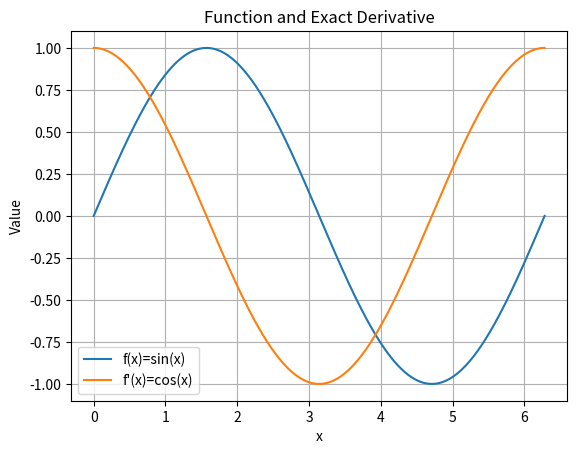
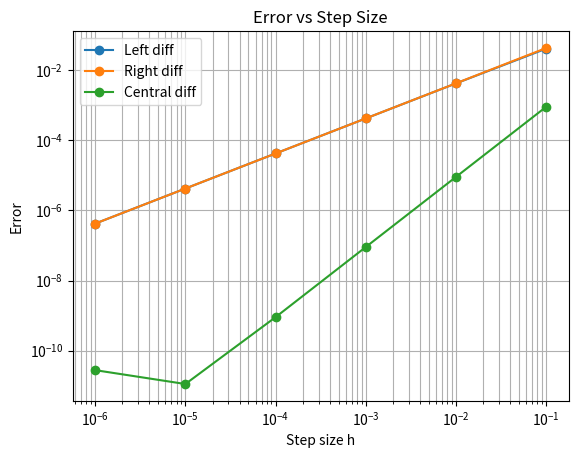

These figures' Python source, in order:
import numpy as np
import matplotlib.pyplot as plt

# Function and exact derivative
def f(x):
    return np.sin(x)

def fprime(x):
    return np.cos(x)

x0 = 1.0   # Point at which derivative is evaluated

# Step sizes (simple list, no logspace)
hs = [1e-1, 1e-2, 1e-3, 1e-4, 1e-5, 1e-6]

err_left = []
err_right = []
err_central = []

for h in hs:
    left = (f(x0) - f(x0 - h)) / h
    right = (f(x0 + h) - f(x0)) / h
    central = (f(x0 + h) - f(x0 - h)) / (2*h)

    err_left.append(abs(left - fprime(x0)))
    err_right.append(abs(right - fprime(x0)))
    err_central.append(abs(central - fprime(x0)))

# Plot the function and its derivative
x = np.linspace(0, 2*np.pi, 400)
plt.figure()
plt.plot(x, f(x), label="f(x)=sin(x)")
plt.plot(x, fprime(x), label="f'(x)=cos(x)")
plt.xlabel("x")
plt.ylabel("Value")
plt.grid()
plt.legend()
plt.title("Function and Exact Derivative")
plt.show()
plt.savefig("derivative.png")

# Error plot (log-log)
plt.figure()
plt.loglog(hs, err_left, marker='o', label="Left diff")
plt.loglog(hs, err_right, marker='o', label="Right diff")
plt.loglog(hs, err_central, marker='o', label="Central diff")
plt.xlabel("Step size h")
plt.ylabel("Error")
plt.grid(True, which="both")
plt.legend()
plt.title("Error vs Step Size")
plt.show()
plt.savefig("error_log-log.png")


# --------------------------------------------------------------
# THEORY (BRIEF)
# Numerical derivative approximations:
#   Left:    f'(x) ≈ (f(x)   - f(x-h)) / h
#   Right:   f'(x) ≈ (f(x+h) - f(x))   / h
#   Central: f'(x) ≈ (f(x+h) - f(x-h)) / (2h)
#
# Central difference is most accurate (error ~ h²).
# Left and right have error ~ h.
#
# ERROR BEHAVIOUR:
# As h decreases:
#   - truncation error decreases
#   - round-off error increases (for very small h)
#
# CONCEPTS NEEDED:
# - Taylor series
# - Numerical error
# - Log-log plotting
# - Floating point precision limits
# --------------------------------------------------------------
